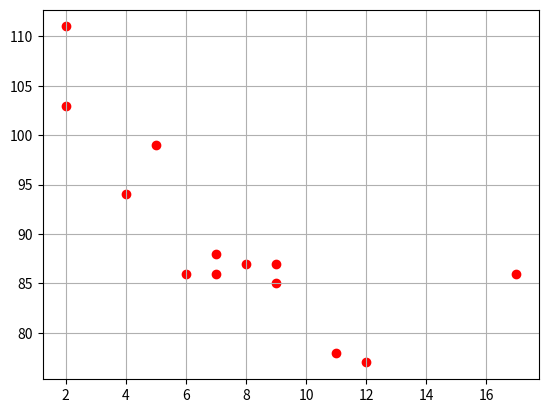

Reproduce this figure in Python.
import matplotlib.pyplot as plt
import numpy as np

x=np.array([5,7,8,7,2,17,2,9,4,11,12,9,6])
y=np.array([99,86,87,88,111,86,103,87,94,78,77,85,86])

plt.scatter(x,y,color="red")
plt.grid()
plt.show()

